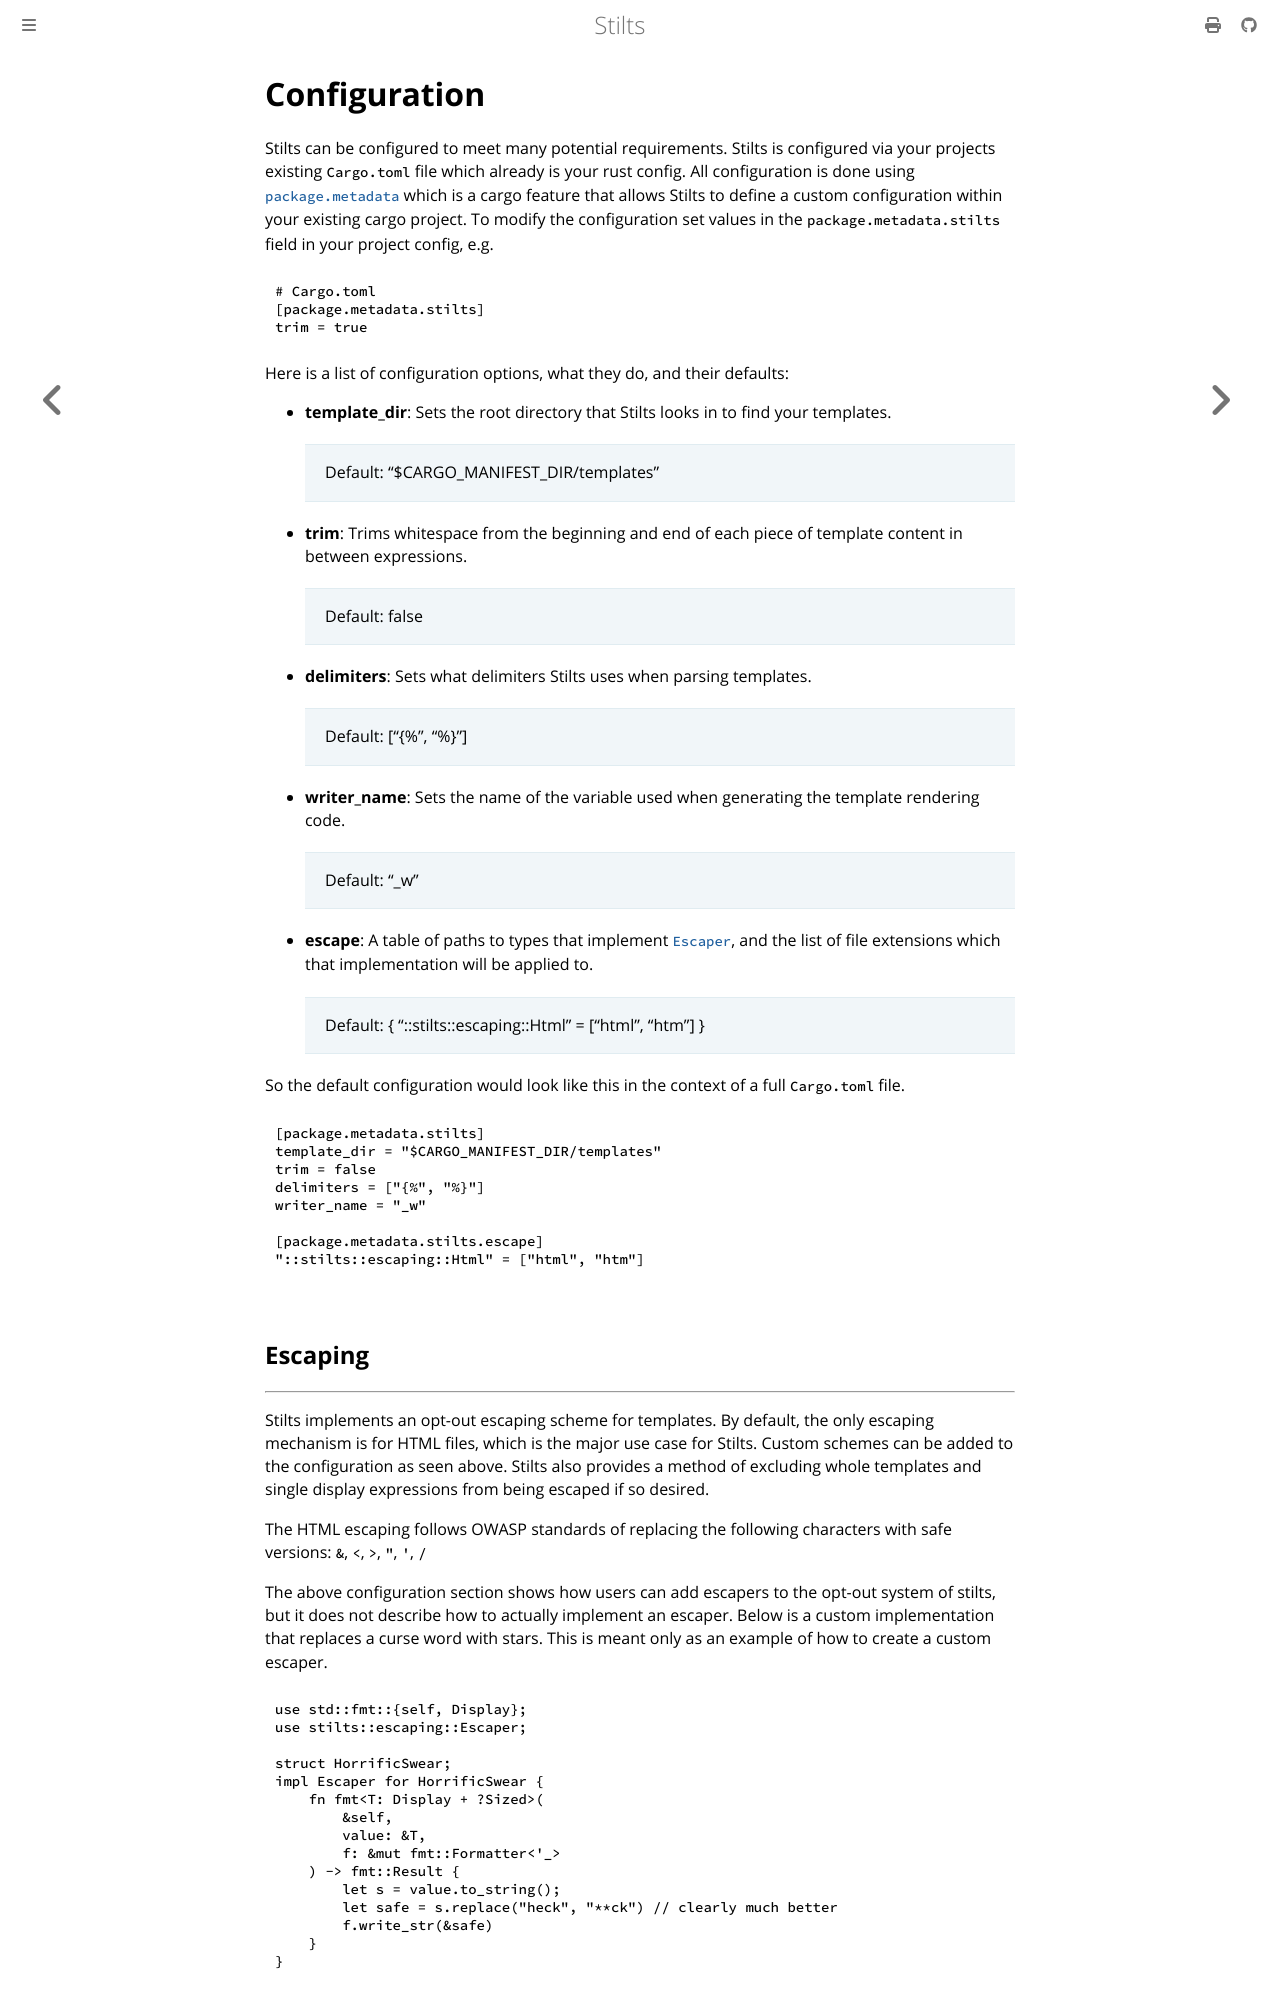

repository: Atrociously/stilts · page: configuration.html · generator: mdbook

# Configuration

Stilts can be configured to meet many potential requirements. Stilts is
configured via your projects existing `Cargo.toml` file which already is
your rust config. All configuration is done using [`package.metadata`](https://doc.rust-lang.org/cargo/reference/manifest.html#the-metadata-table)
which is a cargo feature that allows Stilts to define a custom configuration
within your existing cargo project. To modify the configuration set values
in the `package.metadata.stilts` field in your project config, e.g.

```toml
# Cargo.toml
[package.metadata.stilts]
trim = true
```


Here is a list of configuration options, what they do, and their defaults:
- **template_dir**: Sets the root directory that Stilts looks in to find your templates.
  > Default: "$CARGO_MANIFEST_DIR/templates"
- **trim**: Trims whitespace from the beginning and end of each piece of template content
  in between expressions.
  > Default: false
- **delimiters**: Sets what delimiters Stilts uses when parsing templates.
  > Default: ["{%", "%}"]
- **writer_name**: Sets the name of the variable used when generating the template rendering code.
  > Default: "_w"
- **escape**: A table of paths to types that implement [`Escaper`](https://docs.rs/stilts/latest/stilts/escaping/trait.Escaper.html),
  and the list of file extensions which that implementation will be applied to.
  > Default: { "::stilts::escaping::Html" = ["html", "htm"] }


So the default configuration would look like this in the context of a full `Cargo.toml` file.
```toml
[package.metadata.stilts]
template_dir = "$CARGO_MANIFEST_DIR/templates"
trim = false
delimiters = ["{%", "%}"]
writer_name = "_w"

[package.metadata.stilts.escape]
"::stilts::escaping::Html" = ["html", "htm"]
```
